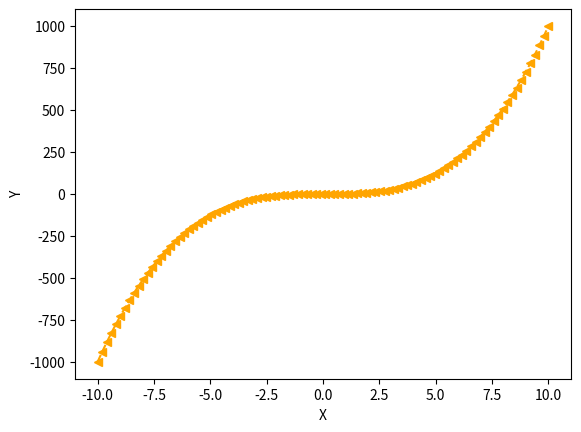

This chart was generated by the following Python code:
'''
File Name：   draw
[redacted]
Date：        2018/8/15 16:47
Description： 图形绘制。十分有用，对于工作中实验性的项目，可以快速展示效果。如果使用java，还需要配合前端展示。
'''

import matplotlib.pyplot as plt
import numpy as np  # 模块取别名


# 直方图
def draw_hist():
    mu = 100
    sigma = 20

    x = mu + sigma * np.random.randn(20000)  # 样本数量
    plt.hist(x, bins=100, color='green', normed=True)  # bins：显示有几个直方，normed是否对数据进行标准化

    plt._show()


# 条形图
def draw_bar():
    y = [20, 10, 30, 25, 15]  # Y轴数据
    index = np.arange(5)  # X轴数据，也可以是index = [0,5]

    plt.bar(left=index, height=y, color='blue', width=0.5)
    plt.show()


# 折线图
def draw_plot():
    x = np.linspace(-10, 10, 100)  # -10到10，100个点
    y = x ** 3  # x的3次幂

    plt.plot(x, y, linestyle='--', color='orange', marker='<')
    plt.xlabel('X')
    plt.ylabel('Y')

    plt.show()


# 散点图
def draw_scatter():
    x = np.random.randn(1000)
    y = x + np.random.randn(1000) * 0.5

    plt.scatter(x, y, s=5, marker='<')  # s表示面积，marker表示图形
    plt.show()


# 饼状图
def draw_pie():
    labels = 'A', 'B', 'C', 'D'  # 4个模块
    fracs = [15, 30, 45, 10]  # 每个模块占比例

    plt.axes(aspect=1)  # 使x、y轴比例相同
    explode = [0, 0.5, 0, 0]  # 突出某一部分区域

    plt.pie(x=fracs, labels=labels, autopct='%.0f%%', explode=explode)  # autopct显示百分比
    plt.show()


# 带图例
def draw_with_legend():
    x = np.arange(1, 11, 1)  # x轴坐标，1开始，11结束，步长为1

    plt.plot(x, x * 2)  # 第一条线，x,y坐标
    plt.plot(x, x * 3)
    plt.plot(x, x * 4)

    plt.legend(['Normal', 'Fast', 'Faster'])  # 设置图例，与上面的线对应
    plt.grid(True, color='green', linestyle='--', linewidth=1)  # 绘制网格

    plt.show()


# start
if __name__ == '__main__':
    # draw_hist()
    # draw_bar()
    draw_plot()
    # draw_scatter()
    # draw_pie()
    # draw_with_legend()